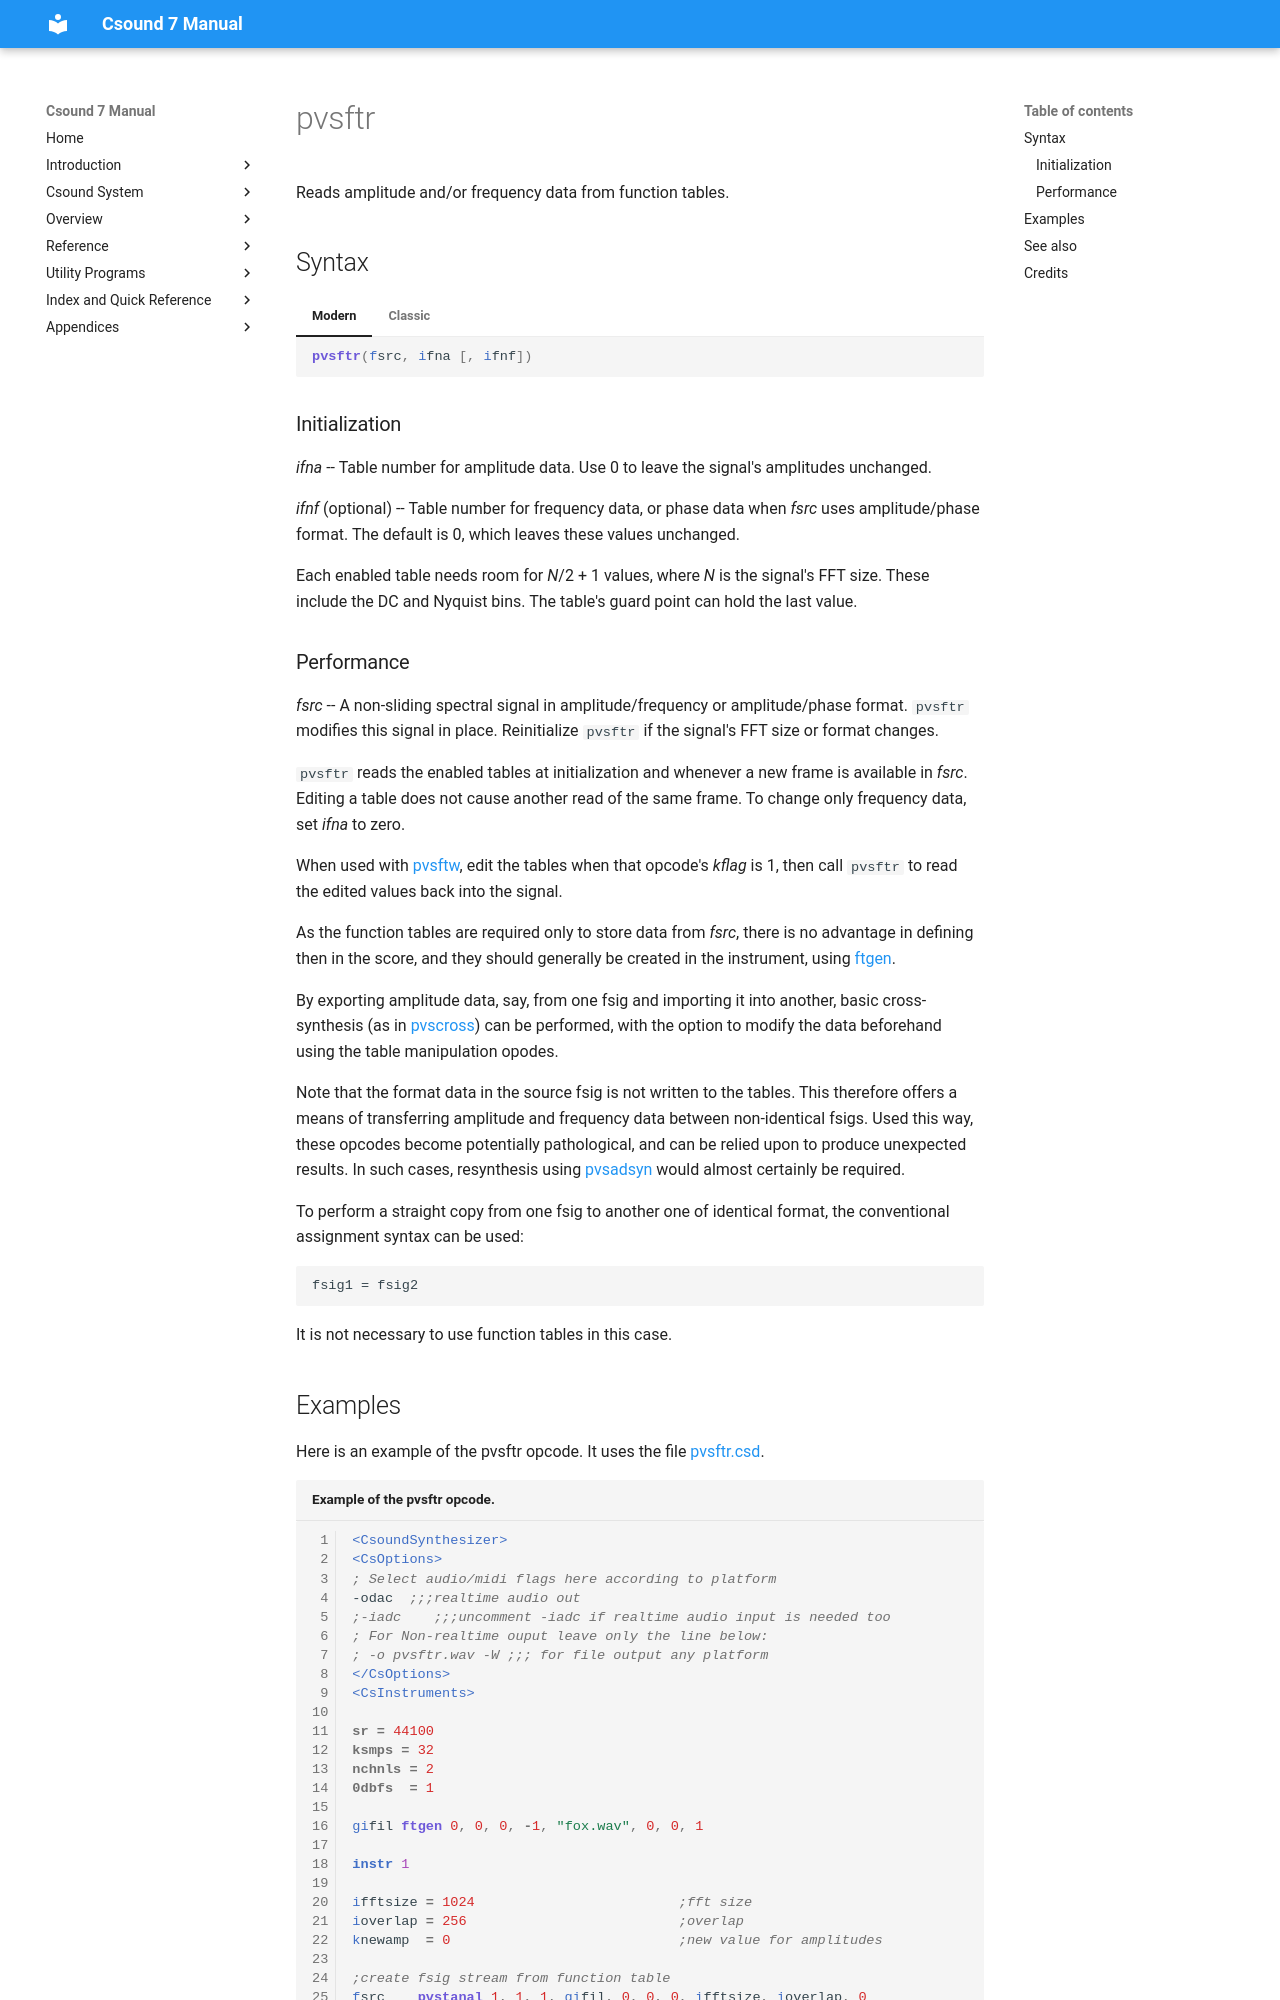

repository: csound/manual · page: opcodes/pvsftr/index.html · generator: mkdocs

<!--
id:pvsftr
category:Spectral Processing:Streaming
-->
# pvsftr
Reads amplitude and/or frequency data from function tables.

## Syntax
=== "Modern"
    ``` csound-orc
    pvsftr(fsrc, ifna [, ifnf])
    ```

=== "Classic"
    ``` csound-orc
    pvsftr fsrc, ifna [, ifnf]
    ```

### Initialization

_ifna_ -- Table number for amplitude data. Use 0 to leave the signal's amplitudes unchanged.

_ifnf_ (optional) -- Table number for frequency data, or phase data when _fsrc_ uses amplitude/phase format. The default is 0, which leaves these values unchanged.

Each enabled table needs room for _N_/2 + 1 values, where _N_ is the signal's FFT size. These include the DC and Nyquist bins. The table's guard point can hold the last value.
